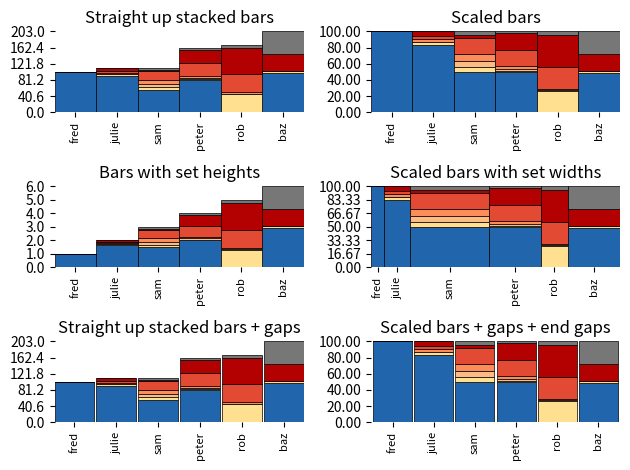

Here is the Python script that generated this plot:
#!/usr/bin/env python
###############################################################################
#																			 #
#	stackedBarGraph.py - code for creating purdy stacked bar graphs		  #
#																			 #
###############################################################################
#																			 #
#	This program is free software: you can redistribute it and/or modify	 #
#	it under the terms of the GNU General Public License as published by	 #
#	the Free Software Foundation, either version 3 of the License, or		#
#	(at your option) any later version.									  #
#																			 #
#	This program is distributed in the hope that it will be useful,		  #
#	but WITHOUT ANY WARRANTY; without even the implied warranty of		   #
#	MERCHANTABILITY or FITNESS FOR A PARTICULAR PURPOSE.  See the			#
#	GNU General Public License for more details.							 #
#																			 #
#	You should have received a copy of the GNU General Public License		#
#	along with this program. If not, see <http://www.gnu.org/licenses/>.	 #
#																			 #
###############################################################################

__author__ = "Michael Imelfort"
__copyright__ = "Copyright 2014"
__credits__ = ["Michael Imelfort"]
__license__ = "GPL3"
__version__ = "0.0.1"
__maintainer__ = "Michael Imelfort"
__email__ = "mike@mikeimelfort.com"
__status__ = "Development"

###############################################################################

import numpy as np
from matplotlib import pyplot as plt

###############################################################################

class StackedBarGrapher:
    """Container class"""
    def __init__(self): pass

    def demo(self):
        d = np.array([[101.,0.,0.,0.,0.,0.,0.],
                      [92.,3.,0.,4.,5.,6.,0.],
                      [56.,7.,8.,9.,23.,4.,5.],
                      [81.,2.,4.,5.,32.,33.,4.],
                      [0.,45.,2.,3.,45.,67.,8.],
                      [99.,5.,0.,0.,0.,43.,56.]])

        print(d)
        d_heights = [1.,2.,3.,4.,5.,6.]
        d_widths = [.5,1.,3.,2.,1.,2.]
        d_labels = ["fred","julie","sam","peter","rob","baz"]
        d_colors = ['#2166ac', '#fee090', '#fdbb84', '#fc8d59', '#e34a33', '#b30000', '#777777']
        gap = 0.05

        fig = plt.figure()
        ax1 = fig.add_subplot(321)
        self.stackedBarPlot(ax1,
                            d,
                            d_colors,
                            edgeCols=['#000000']*7,
                            xLabels=d_labels,
                            )
        plt.title("Straight up stacked bars")

        ax2 = fig.add_subplot(322)
        self.stackedBarPlot(ax2,
                            d,
                            d_colors,
                            edgeCols=['#000000']*7,
                            xLabels=d_labels,
                            scale=True
                            )
        plt.title("Scaled bars")

        ax3 = fig.add_subplot(323)
        self.stackedBarPlot(ax3,
                            d,
                            d_colors,
                            edgeCols=['#000000']*7,
                            xLabels=d_labels,
                            heights=d_heights,
                            yTicks=7,
                            )
        plt.title("Bars with set heights")

        ax4 = fig.add_subplot(324)
        self.stackedBarPlot(ax4,
                            d,
                            d_colors,
                            edgeCols=['#000000']*7,
                            xLabels=d_labels,
                            yTicks=7,
                            widths=d_widths,
                            scale=True
                            )
        plt.title("Scaled bars with set widths")

        ax5 = fig.add_subplot(325)
        self.stackedBarPlot(ax5,
                            d,
                            d_colors,
                            edgeCols=['#000000']*7,
                            xLabels=d_labels,
                            gap=gap
                            )
        plt.title("Straight up stacked bars + gaps")

        ax6 = fig.add_subplot(326)
        self.stackedBarPlot(ax6,
                            d,
                            d_colors,
                            edgeCols=['#000000']*7,
                            xLabels=d_labels,
                            scale=True,
                            gap=gap,
                            endGaps=True
                            )
        plt.title("Scaled bars + gaps + end gaps")

        # We change the fontsize of minor ticks label
        fig.subplots_adjust(bottom=0.4)

        plt.tight_layout()
        plt.show()
        plt.close(fig)
        del fig

    def stackedBarPlot(self,
                       ax,								 # axes to plot onto
                       data,							   # data to plot
                       cols,							   # colors for each level
                       xLabels = None,					 # bar specific labels
                       yTicks = 6.,						# information used for making y ticks ["none", <int> or [[tick_pos1, tick_pos2, ... ],[tick_label_1, tick_label2, ...]]
                       edgeCols=None,					  # colors for edges
                       showFirst=-1,					   # only plot the first <showFirst> bars
                       scale=False,						# scale bars to same height
                       widths=None,						# set widths for each bar
                       heights=None,					   # set heights for each bar
                       ylabel='',						  # label for x axis
                       xlabel='',						  # label for y axis
                       gap=0.,							 # gap between bars
                       endGaps=False					   # allow gaps at end of bar chart (only used if gaps != 0.)
                       ):

#------------------------------------------------------------------------------
# data fixeratering

        # make sure this makes sense
        if showFirst != -1:
            showFirst = np.min([showFirst, np.shape(data)[0]])
            data_copy = np.copy(data[:showFirst]).transpose().astype('float')
            data_shape = np.shape(data_copy)
            if heights is not None:
                heights = heights[:showFirst]
            if widths is not None:
                widths = widths[:showFirst]
            showFirst = -1
        else:
            data_copy = np.copy(data).transpose()
        data_shape = np.shape(data_copy)

        # determine the number of bars and corresponding levels from the shape of the data
        num_bars = data_shape[1]
        levels = data_shape[0]

        if widths is None:
            widths = np.array([1] * num_bars)
            x = np.arange(num_bars)
        else:
            x = [0]
            for i in range(1, len(widths)):
                x.append(x[i-1] + (widths[i-1] + widths[i])/2)

        # stack the data --
        # replace the value in each level by the cumulative sum of all preceding levels
        data_stack = np.reshape([float(i) for i in np.ravel(np.cumsum(data_copy, axis=0))], data_shape)

        # scale the data is needed
        if scale:
            data_copy /= data_stack[levels-1]
            data_stack /= data_stack[levels-1]
            if heights is not None:
                print("WARNING: setting scale and heights does not make sense.")
                heights = None
        elif heights is not None:
            data_copy /= data_stack[levels-1]
            data_stack /= data_stack[levels-1]
            for i in np.arange(num_bars):
                data_copy[:,i] *= heights[i]
                data_stack[:,i] *= heights[i]

#------------------------------------------------------------------------------
# ticks

        if yTicks is not "none":
            # it is either a set of ticks or the number of auto ticks to make
            real_ticks = True
            try:
                k = len(yTicks[1])
            except:
                real_ticks = False

            if not real_ticks:
                yTicks = float(yTicks)
                if scale:
                    # make the ticks line up to 100 %
                    y_ticks_at = np.arange(yTicks)/(yTicks-1)
                    y_tick_labels = np.array(["%0.2f"%(i * 100) for i in y_ticks_at])
                else:
                    # space the ticks along the y axis
                    y_ticks_at = np.arange(yTicks)/(yTicks-1)*np.max(data_stack)
                    y_tick_labels = np.array([str(i) for i in y_ticks_at])
                yTicks=(y_ticks_at, y_tick_labels)

#------------------------------------------------------------------------------
# plot

        if edgeCols is None:
            edgeCols = ["none"]*len(cols)

        # take cae of gaps
        gapd_widths = [i - gap for i in widths]

        # bars
        ax.bar(x,
               data_stack[0],
               color=cols[0],
               edgecolor=edgeCols[0],
               width=gapd_widths,
               linewidth=0.5,
               align='center'
               )

        for i in np.arange(1,levels):
            ax.bar(x,
                   data_copy[i],
                   bottom=data_stack[i-1],
                   color=cols[i],
                   edgecolor=edgeCols[i],
                   width=gapd_widths,
                   linewidth=0.5,
                   align='center'
                   )

        # borders
        ax.spines["top"].set_visible(False)
        ax.spines["right"].set_visible(False)
        ax.spines["bottom"].set_visible(False)
        ax.spines["left"].set_visible(False)

        # make ticks if necessary
        if yTicks is not "none":
            #ax.tick_params(axis='y', which='both', labelsize=8, direction="out")
            ax.tick_params(axis='y', which='both', direction="out")
            ax.yaxis.tick_left()
            plt.yticks(yTicks[0], yTicks[1])
        else:
            plt.yticks([], [])

        if xLabels is not None:
            ax.tick_params(axis='x', which='both', labelsize=8, direction="out")
            ax.xaxis.tick_bottom()
            #plt.xticks(x, xLabels, rotation='vertical')
            plt.xticks(x, xLabels, rotation='vertical')
        else:
            plt.xticks([], [])

        # limits
        if endGaps:
            ax.set_xlim(-1.*widths[0]/2. - gap/2., np.sum(widths)-widths[0]/2. + gap/2.)
        else:
            ax.set_xlim(-1.*widths[0]/2. + gap/2., np.sum(widths)-widths[0]/2. - gap/2.)
        ax.set_ylim(0, yTicks[0][-1])#np.max(data_stack))

        # labels
        if xlabel != '':
            plt.xlabel(xlabel)
        if ylabel != '':
            plt.ylabel(ylabel)


###############################################################################
###############################################################################
###############################################################################
###############################################################################

if __name__ == '__main__':

    SBG = StackedBarGrapher()
    SBG.demo()

###############################################################################
###############################################################################
###############################################################################
###############################################################################
